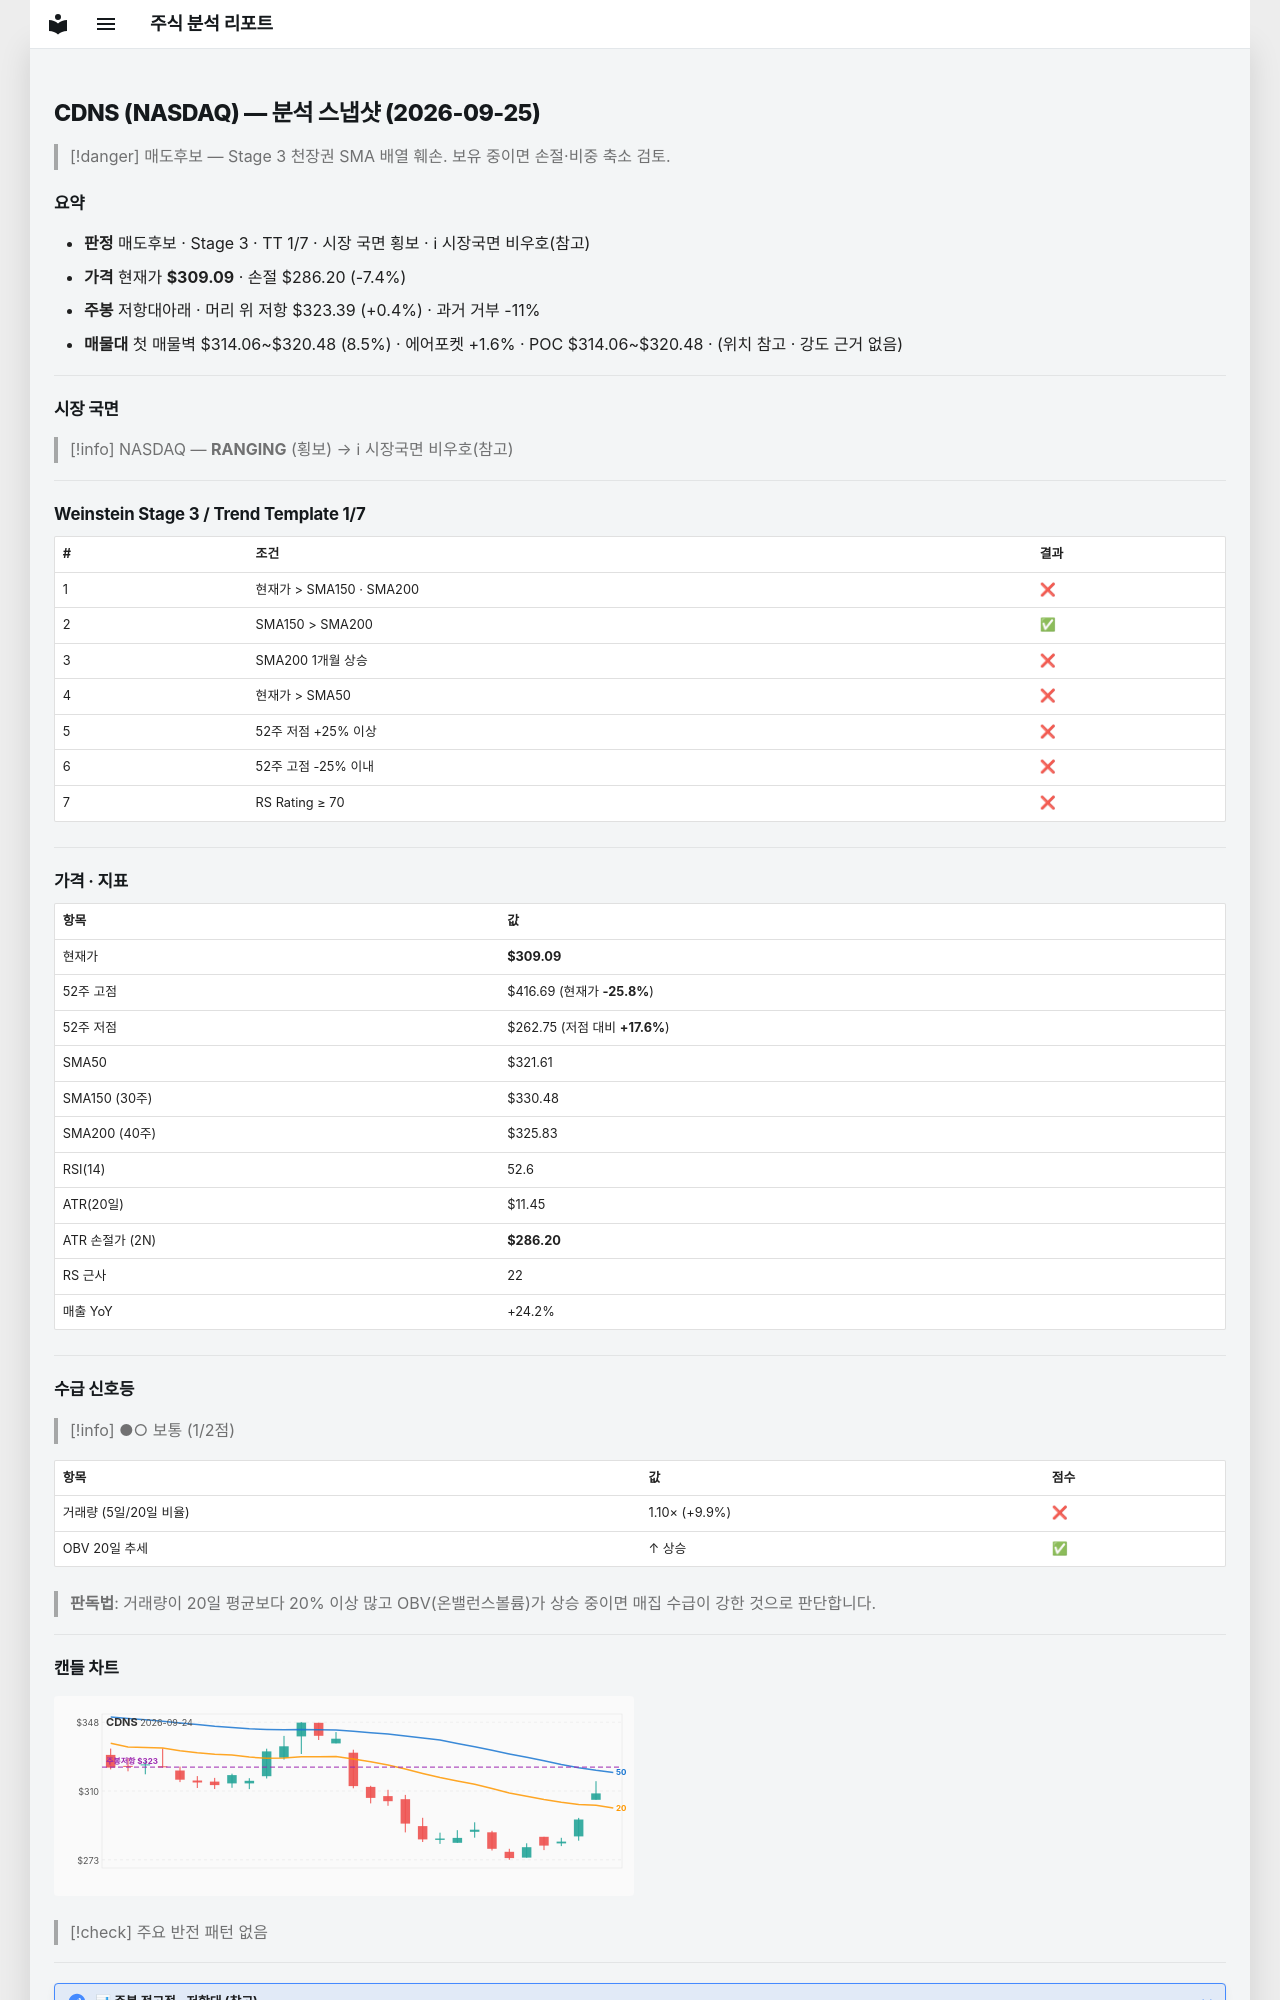

repository: soloandco/stock-reports · page: snapshots/CDNS-2026-09-25/index.html · generator: mkdocs

---
type: analysis-snapshot
title: CDNS 분석 스냅샷
ticker: CDNS
market: NASDAQ
created: 2026-09-25
updated: 2026-09-25
bar-date: 2026-09-23
verdict: 매도후보
real-rr: 0.06
sma50-gap-pct: -3.9
weekly-position: 저항대아래
weekly-overhead-price: 323.39
weekly-overhead-pct: 0.4
stage: 3
trend-template-score: 1
tt-max: 7
price: 309.0899963378906
stop-price: 286.19561964187096
market-regime: RANGING
supply-demand-score: 1/2
supply-demand-label: 보통
status: tracking
tags:
  - stock-agent
  - watchlist
  - CDNS
  - analysis
related:
  - "[[analysis-template]]"
---

# CDNS (NASDAQ) — 분석 스냅샷 (2026-09-25)

> [!danger] 매도후보 — Stage 3 천장권
> SMA 배열 훼손. 보유 중이면 손절·비중 축소 검토.

## 요약

- **판정** 매도후보 · Stage 3 · TT 1/7 · 시장 국면 횡보 · ℹ 시장국면 비우호(참고)
- **가격** 현재가 **$309.09** · 손절 $286.20 (-7.4%)
- **주봉** 저항대아래 · 머리 위 저항 $323.39 (+0.4%) · 과거 거부 -11%
- **매물대** 첫 매물벽 $314.06~$320.48 (8.5%) · 에어포켓 +1.6% · POC $314.06~$320.48 · (위치 참고 · 강도 근거 없음)

---

## 시장 국면

> [!info] NASDAQ — **RANGING** (횡보) → ℹ 시장국면 비우호(참고)

---

## Weinstein Stage 3 / Trend Template 1/7

| # | 조건 | 결과 |
|---|------|------|
| 1 | 현재가 > SMA150 · SMA200 | ❌ |
| 2 | SMA150 > SMA200 | ✅ |
| 3 | SMA200 1개월 상승 | ❌ |
| 4 | 현재가 > SMA50 | ❌ |
| 5 | 52주 저점 +25% 이상 | ❌ |
| 6 | 52주 고점 -25% 이내 | ❌ |
| 7 | RS Rating ≥ 70 | ❌ |

---

## 가격 · 지표

| 항목 | 값 |
|------|---|
| 현재가 | **$309.09** |
| 52주 고점 | $416.69 (현재가 **-25.8%**) |
| 52주 저점 | $262.75 (저점 대비 **+17.6%**) |
| SMA50 | $321.61 |
| SMA150 (30주) | $330.48 |
| SMA200 (40주) | $325.83 |
| RSI(14) | 52.6 |
| ATR(20일) | $11.45 |
| ATR 손절가 (2N) | **$286.20** |
| RS 근사 | 22 |
| 매출 YoY | +24.2% |

---
## 수급 신호등

> [!info] ●○ 보통 (1/2점)

| 항목 | 값 | 점수 |
|------|------|------|
| 거래량 (5일/20일 비율) | 1.10× (+9.9%) | ❌ |
| OBV 20일 추세 | ↑ 상승 | ✅ |

> **판독법**: 거래량이 20일 평균보다 20% 이상 많고 OBV(온밸런스볼륨)가 상승 중이면 매집 수급이 강한 것으로 판단합니다.

---
